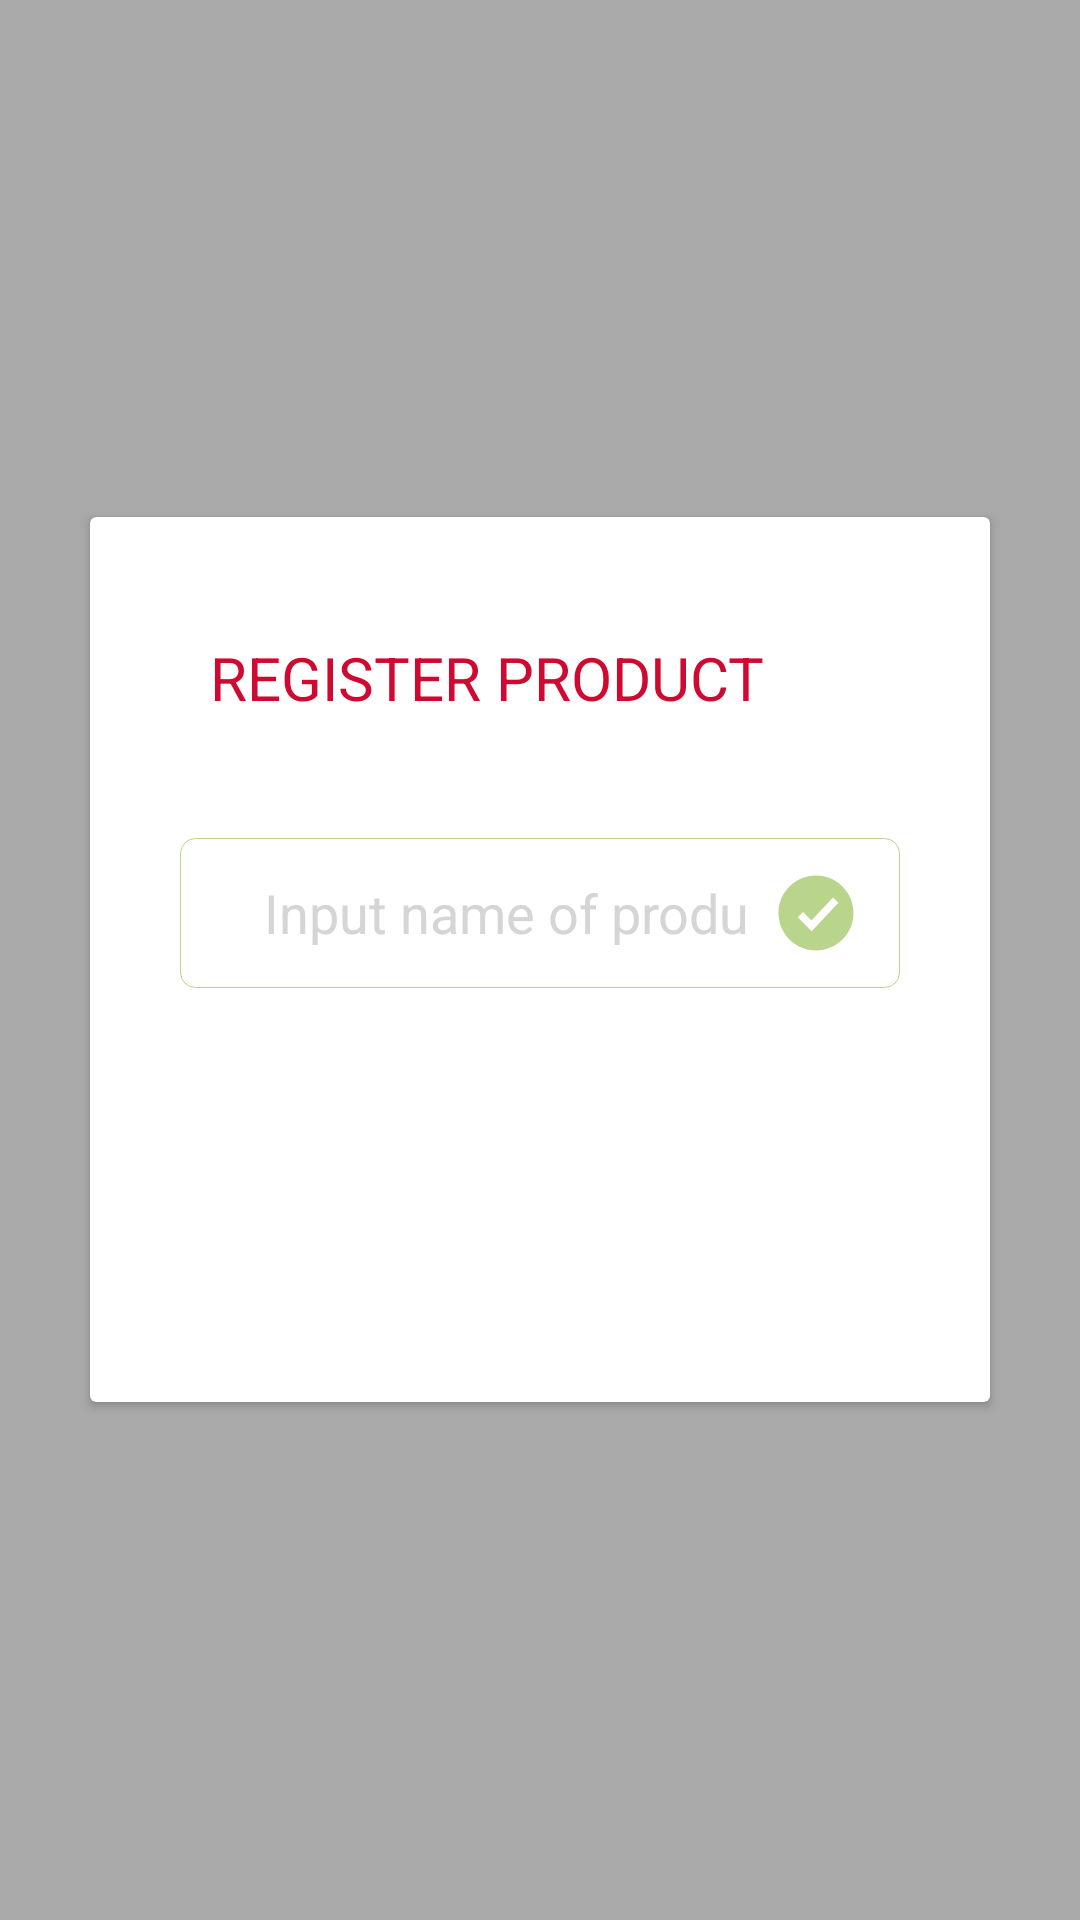

Android layout source for this screen:
<!-- AndroidManifest.xml: activity theme AppTheme.Transparent -->
<!-- res/layout/activity_product_add.xml -->
<?xml version="1.0" encoding="utf-8"?>
<android.support.design.widget.CoordinatorLayout
    xmlns:android="http://schemas.android.com/apk/res/android"
    xmlns:app="http://schemas.android.com/apk/res-auto"
    android:id="@+id/layout_product_add_input"
    android:layout_width="match_parent"
    android:layout_height="match_parent"
    android:background="@color/alphaBlack">
    <android.support.v7.widget.CardView
        android:id="@+id/layout_product_add"
        android:layout_width="match_parent"
        android:layout_height="wrap_content"
        android:layout_gravity="center"
        android:layout_margin="30dp"
        app:cardBackgroundColor="@android:color/white">
        <LinearLayout
            android:layout_width="match_parent"
            android:layout_height="match_parent"
            android:padding="30dp"
            android:orientation="vertical">
            <TextView
                android:id="@+id/tv_fragment_product_add"
                android:layout_width="match_parent"
                android:layout_height="wrap_content"
                android:text="@string/register_product"
                android:textColor="@color/colorPrimary"
                android:textAllCaps="true"
                android:layout_margin="10dp"
                android:textSize="20dp"/>

            <LinearLayout
                android:layout_width="match_parent"
                android:layout_height="50dp"
                android:layout_below="@id/tv_fragment_product_add"
                android:layout_marginTop="30dp"
                android:layout_marginBottom="30dp"
                android:padding="5dp"
                android:orientation="horizontal"
                android:background="@drawable/input_text_background">
                <ProgressBar
                    android:id="@+id/pb_product_add_retrieving"
                    android:layout_width="0dp"
                    android:layout_height="match_parent"
                    android:layout_gravity="center_vertical"
                    android:layout_weight="1"
                    android:paddingLeft="10dp"
                    android:paddingRight="10dp"
                    android:visibility="invisible"/>

                <EditText
                    android:id="@+id/et_product_add"
                    android:layout_width="0dp"
                    android:layout_height="match_parent"
                    android:layout_weight="7"
                    android:layout_gravity="center_vertical"
                    android:hint="@string/hint_input_product_name"
                    android:textColor="@color/darkGray"
                    android:textColorHint="@color/dimGray"
                    android:singleLine="true"
                    android:imeOptions="actionDone"
                    android:background="@null"/>

                <ImageView
                    android:id="@+id/iv_product_input_ok"
                    android:layout_width="0dp"
                    android:layout_height="match_parent"
                    android:layout_weight="2"
                    android:padding="5dp"
                    android:layout_gravity="center_vertical"
                    android:src="@drawable/selector_ok" />
            </LinearLayout>

            <ProgressBar
                android:id="@+id/pb_product_add_done"
                android:layout_width="wrap_content"
                android:layout_height="wrap_content"
                android:layout_margin="@dimen/fab_margin"
                android:layout_gravity="center"
                android:visibility="invisible"/>
        </LinearLayout>
    </android.support.v7.widget.CardView>

    <android.support.design.widget.FloatingActionButton
        android:id="@+id/fab_product_add"
        android:layout_width="@dimen/fab_size"
        android:layout_height="@dimen/fab_size"
        android:src="@drawable/ic_check_white_50dp"
        android:visibility="invisible"
        app:layout_anchor="@id/pb_product_add_done"
        app:layout_anchorGravity="center"
        app:backgroundTint="@color/colorPrimary"/>

</android.support.design.widget.CoordinatorLayout>
<!-- resources referenced by this layout -->
<resources>
  <color name="alphaBlack">#55000000</color>
  <color name="colorPrimary">@color/primaryRed</color>
  <color name="darkGray">#636363</color>
  <color name="dimGray">#D5D5D5</color>
  <dimen name="fab_margin">15dp</dimen>
  <dimen name="fab_size">50dp</dimen>
  <!-- drawable ic_check_white_50dp (drawable) -->
  <vector xmlns:android="http://schemas.android.com/apk/res/android"
          android:width="50dp"
          android:height="50dp"
          android:viewportWidth="24.0"
          android:viewportHeight="24.0">
      <path
          android:fillColor="@android:color/white"
          android:pathData="M 19.28125 5.28125 L 9 15.5625 L 4.71875 11.28125 L 3.28125 12.71875 L 8.28125 17.71875 L 9 18.40625 L 9.71875 17.71875 L 20.71875 6.71875 L 19.28125 5.28125 z"/>
  </vector>
  <!-- drawable input_text_background (drawable) -->
  <?xml version="1.0" encoding="utf-8"?>
  <shape xmlns:android="http://schemas.android.com/apk/res/android"
      android:shape="rectangle">
      <corners android:radius="5dp" />
      <solid android:color="@android:color/white"/>
      <stroke android:color="@color/colorAccent"
          android:width="1px"/>
  </shape>
  <!-- drawable selector_ok (drawable) -->
  <?xml version="1.0" encoding="utf-8"?>
  <selector xmlns:android="http://schemas.android.com/apk/res/android">
      <item android:state_enabled="false"
          android:drawable="@drawable/ic_okey_gray_20dp"/>
      <item android:state_pressed="true"
          android:drawable="@drawable/ic_okey_primary_20dp"/>
      <item android:state_selected="true"
          android:drawable="@drawable/ic_okey_primary_20dp"/>
      <item android:drawable="@drawable/ic_okey_accent_20dp"/>
  </selector>
  <string name="hint_input_product_name">Input name of product</string>
  <string name="register_product">Register Product</string>
  <style name="AppTheme.Transparent">
          <item name="android:windowContentOverlay">@null</item>
          <item name="android:windowBackground">@android:color/transparent</item>
          <item name="android:colorBackgroundCacheHint">@null</item>
          <item name="android:windowIsTranslucent">true</item>
      </style>
  <color name="primaryRed">#CE0A31</color>
  <color name="colorAccent">@color/primaryGreen</color>
  <!-- drawable ic_okey_gray_20dp (drawable) -->
  <vector xmlns:android="http://schemas.android.com/apk/res/android"
          android:width="20dp"
          android:height="20dp"
          android:viewportWidth="24.0"
          android:viewportHeight="24.0">
  
      <path android:fillColor="@android:color/white"
          android:pathData="M6,6 L6,18 L18,18 L18,6z"
          />
  
      <path
          android:fillColor="@color/dimGray"
          android:pathData="M12,2C6.477,2,2,6.477,2,12c0,5.523,4.477,10,10,10s10-4.477,10-10C22,6.477,17.523,2,12,2z M10.821,16.846l-3.692-3.685 l1.412-1.416l2.239,2.235l5.757-6.081l1.453,1.375L10.821,16.846z"/>
  </vector>
  <!-- drawable ic_okey_primary_20dp (drawable) -->
  <vector xmlns:android="http://schemas.android.com/apk/res/android"
          android:width="20dp"
          android:height="20dp"
          android:viewportWidth="24.0"
          android:viewportHeight="24.0">
  
      <path android:fillColor="@android:color/white"
          android:pathData="M6,6 L6,18 L18,18 L18,6z"
          />
  
      <path
          android:fillColor="@color/dimBlue"
          android:pathData="M12,2C6.477,2,2,6.477,2,12c0,5.523,4.477,10,10,10s10-4.477,10-10C22,6.477,17.523,2,12,2z M10.821,16.846l-3.692-3.685 l1.412-1.416l2.239,2.235l5.757-6.081l1.453,1.375L10.821,16.846z"/>
  </vector>
  <color name="primaryGreen">#B9D48B</color>
  <color name="dimBlue">#bccde6</color>
</resources>
